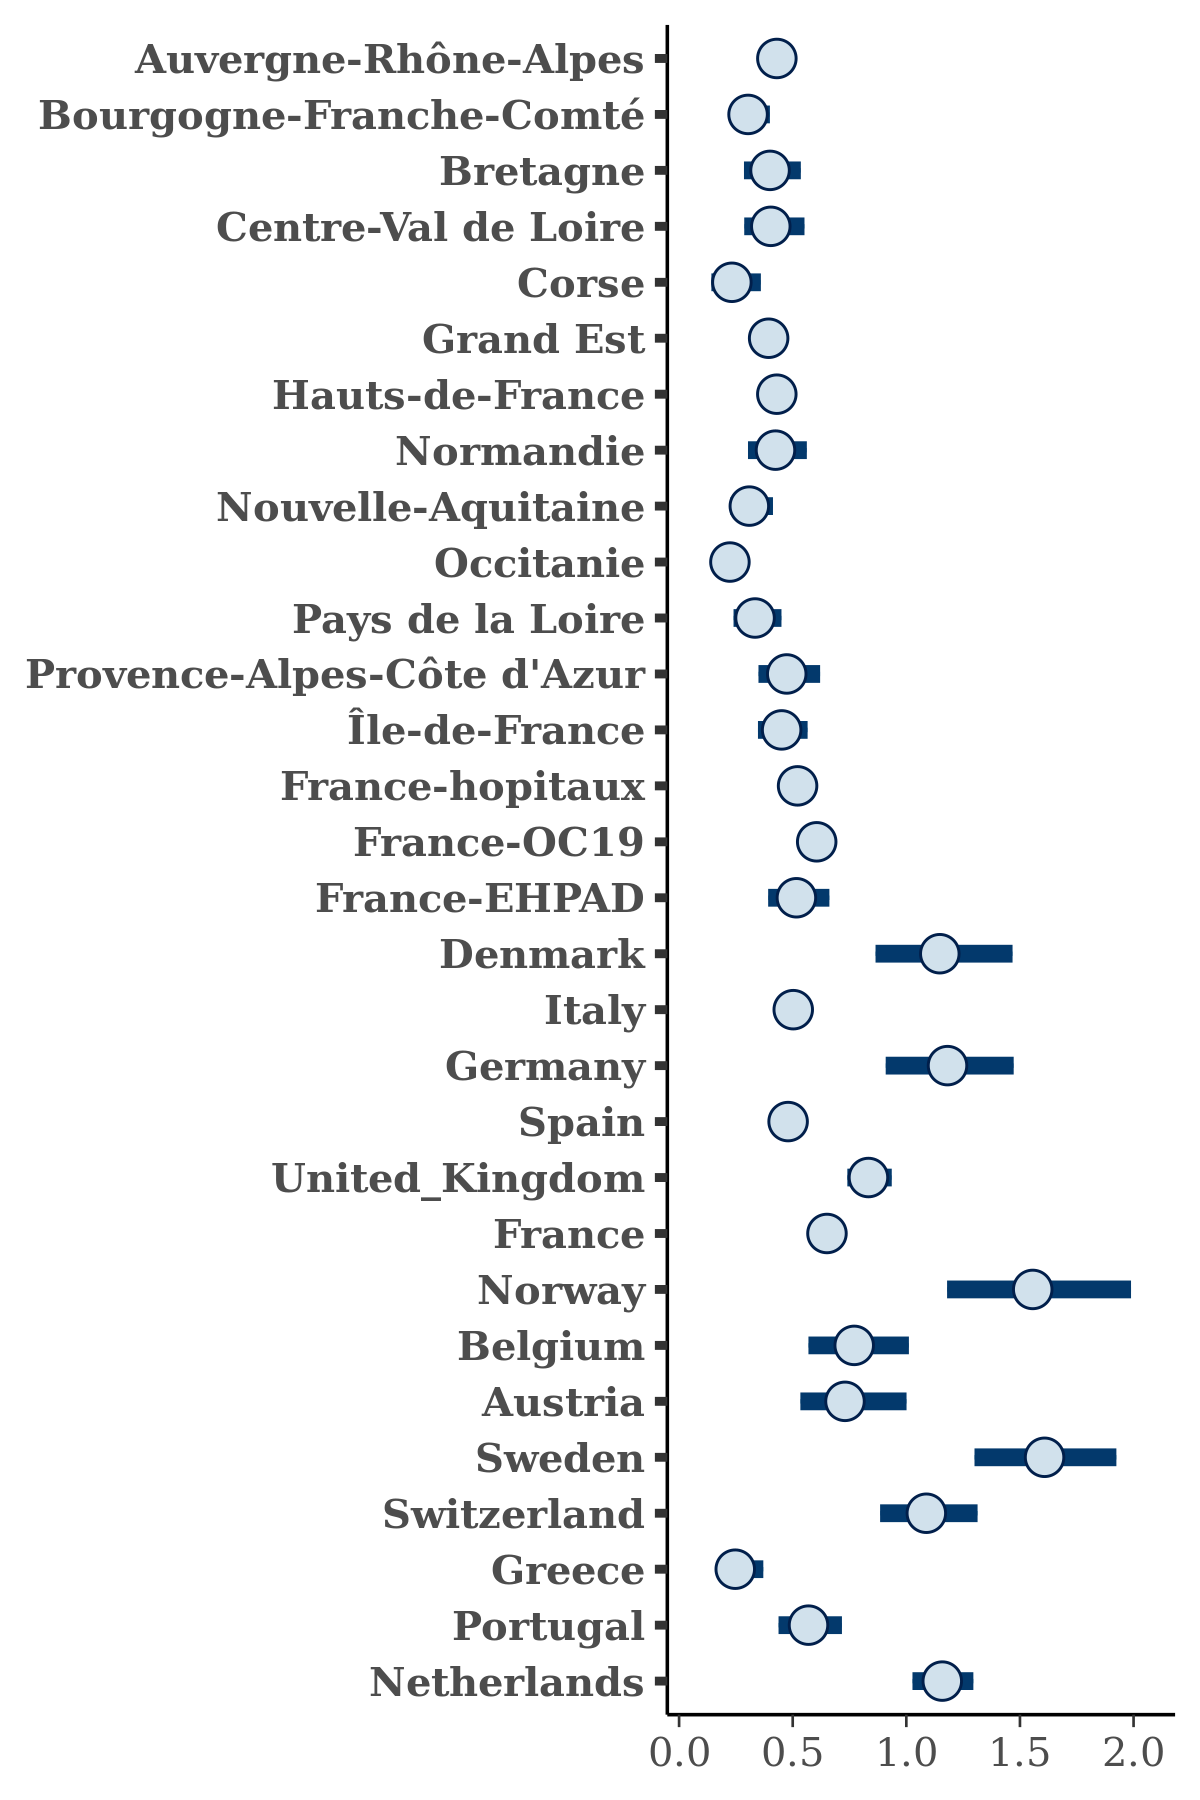

Source data for this figure (header and first rows):
, Auvergne-Rhône-Alpes, Bourgogne-Franche-Comté, Bretagne, Centre-Val de Loire, Corse, Grand Est, Hauts-de-France, Normandie, Nouvelle-Aquitaine, Occitanie, Pays de la Loire, Provence-Alpes-Côte d'Azur, Île-de-France, France-hopitaux, France-OC19, France-EHPAD, Denmark, Italy, Germany, Spain, United_Kingdom, France, Norway
1, 0.4763, 0.3584, 0.5576, 0.4363, 0.3348, 0.3505, 0.4456, 0.3968, 0.2696, 0.2306, 0.3094, 0.4432, 0.552, 0.4947, 0.6085, 0.5217, 0.9019, 0.5091, 1.155, 0.4987, 0.7228, 0.65, 1.232
2, 0.4517, 0.324, 0.3676, 0.4189, 0.184, 0.3729, 0.4399, 0.4976, 0.4296, 0.216, 0.33, 0.5054, 0.4986, 0.5315, 0.5833, 0.6605, 0.8974, 0.5075, 1.078, 0.4762, 0.7455, 0.669, 1.512
3, 0.4453, 0.3402, 0.3726, 0.3697, 0.1699, 0.4785, 0.4352, 0.4431, 0.2132, 0.1787, 0.306, 0.619, 0.4478, 0.5747, 0.6332, 0.5001, 0.8986, 0.563, 1.522, 0.4979, 0.804, 0.7554, 1.417
4, 0.3975, 0.2212, 0.2399, 0.2807, 0.2668, 0.3575, 0.4005, 0.3756, 0.2246, 0.1399, 0.2389, 0.3926, 0.3521, 0.4782, 0.5481, 0.4598, 1.26, 0.4723, 1.426, 0.4532, 0.8147, 0.5604, 1.413
5, 0.4471, 0.3371, 0.4272, 0.3372, 0.2366, 0.3868, 0.4047, 0.3261, 0.3121, 0.195, 0.2623, 0.4116, 0.4426, 0.4914, 0.5844, 0.461, 1.349, 0.4674, 1.173, 0.4385, 0.7464, 0.6076, 1.386
6, 0.442, 0.2744, 0.3257, 0.455, 0.2361, 0.4272, 0.4228, 0.3442, 0.3027, 0.2539, 0.3726, 0.5592, 0.4228, 0.499, 0.6643, 0.4929, 1.068, 0.4768, 1.161, 0.5238, 0.8242, 0.6934, 1.362
7, 0.4316, 0.2856, 0.3708, 0.5391, 0.2143, 0.389, 0.4808, 0.3156, 0.3791, 0.2189, 0.3228, 0.4284, 0.4145, 0.4818, 0.6216, 0.4709, 1.546, 0.5064, 1.52, 0.4631, 1.006, 0.6961, 2.43
8, 0.4061, 0.2405, 0.3715, 0.2999, 0.1601, 0.4109, 0.4428, 0.3678, 0.212, 0.1419, 0.2609, 0.3778, 0.3, 0.5777, 0.5892, 0.3744, 0.8367, 0.5314, 1.441, 0.5024, 0.8265, 0.6432, 1.31
9, 0.4785, 0.3091, 0.5141, 0.5248, 0.1958, 0.4254, 0.4802, 0.3869, 0.3386, 0.2014, 0.448, 0.4312, 0.4282, 0.5601, 0.5634, 0.5692, 1.231, 0.4896, 1.309, 0.4945, 0.9356, 0.6307, 2.047
10, 0.367, 0.2262, 0.3093, 0.231, 0.1536, 0.3965, 0.3883, 0.3995, 0.2237, 0.2278, 0.2986, 0.3281, 0.3208, 0.5234, 0.5918, 0.3193, 1.115, 0.4504, 1.295, 0.4225, 0.7515, 0.6231, 1.331
11, 0.4009, 0.3019, 0.3311, 0.4222, 0.1528, 0.3806, 0.4562, 0.4196, 0.2768, 0.2077, 0.3431, 0.4081, 0.3525, 0.5048, 0.5686, 0.4071, 1.368, 0.4729, 1.361, 0.4407, 0.8224, 0.6262, 1.695
12, 0.4981, 0.3093, 0.3231, 0.2944, 0.1422, 0.4157, 0.5429, 0.3522, 0.2888, 0.2118, 0.3397, 0.4422, 0.4471, 0.593, 0.7011, 0.3717, 1.205, 0.5738, 1.484, 0.5235, 0.9205, 0.7495, 1.619
13, 0.41, 0.2973, 0.4335, 0.3378, 0.2357, 0.4004, 0.4223, 0.3766, 0.3106, 0.1947, 0.4074, 0.4281, 0.4541, 0.5124, 0.5838, 0.502, 1.153, 0.4927, 1.234, 0.4335, 0.7968, 0.6329, 1.837
14, 0.4291, 0.4065, 0.4718, 0.4564, 0.2801, 0.3763, 0.4519, 0.5656, 0.2871, 0.2144, 0.2996, 0.5204, 0.4688, 0.5001, 0.5558, 0.6389, 0.922, 0.5149, 1.163, 0.4713, 0.8149, 0.6097, 1.466
15, 0.3857, 0.3022, 0.2855, 0.5119, 0.3286, 0.3706, 0.3834, 0.3749, 0.287, 0.1889, 0.2818, 0.3716, 0.3599, 0.5023, 0.583, 0.4323, 1.028, 0.4664, 1.086, 0.4607, 0.7913, 0.5863, 1.464
16, 0.4849, 0.2643, 0.2893, 0.3333, 0.2581, 0.4117, 0.4538, 0.4426, 0.3242, 0.2022, 0.2696, 0.4743, 0.468, 0.541, 0.587, 0.3913, 0.9562, 0.4782, 1.101, 0.5258, 0.8754, 0.6216, 1.647
17, 0.4649, 0.2659, 0.4039, 0.3232, 0.2051, 0.4031, 0.4774, 0.3626, 0.2395, 0.1555, 0.3192, 0.5949, 0.4359, 0.5735, 0.6192, 0.5851, 1.235, 0.5155, 1.161, 0.4849, 0.8451, 0.6451, 1.514
18, 0.4049, 0.321, 0.4235, 0.5121, 0.2141, 0.397, 0.413, 0.4446, 0.4263, 0.2846, 0.4472, 0.5307, 0.4657, 0.5127, 0.58, 0.5673, 1.191, 0.4654, 0.9329, 0.4709, 0.7953, 0.6613, 1.535
19, 0.4459, 0.3892, 0.4785, 0.4663, 0.2272, 0.4103, 0.4213, 0.5945, 0.402, 0.2451, 0.3453, 0.4322, 0.4726, 0.5582, 0.6597, 0.6348, 0.9933, 0.5542, 1.26, 0.5368, 0.8101, 0.6491, 1.519
20, 0.3603, 0.2668, 0.4214, 0.3097, 0.2189, 0.3667, 0.3723, 0.4539, 0.2187, 0.2351, 0.2989, 0.4446, 0.3628, 0.4715, 0.5655, 0.5041, 1.295, 0.4485, 1.257, 0.4513, 0.8558, 0.5782, 1.614
21, 0.4725, 0.3937, 0.4284, 0.4574, 0.2396, 0.3744, 0.4575, 0.4813, 0.3706, 0.2734, 0.3847, 0.5246, 0.4558, 0.5954, 0.6528, 0.5477, 1.064, 0.5502, 0.8759, 0.5545, 0.7557, 0.6959, 1.262
22, 0.456, 0.316, 0.4141, 0.4763, 0.1729, 0.3978, 0.471, 0.4906, 0.3363, 0.3091, 0.4104, 0.5407, 0.4971, 0.5856, 0.6952, 0.5719, 1.131, 0.5484, 0.9088, 0.5026, 0.8159, 0.6651, 1.01
23, 0.5348, 0.3997, 0.5486, 0.4967, 0.2302, 0.4385, 0.466, 0.5561, 0.3081, 0.313, 0.4163, 0.6734, 0.5944, 0.6179, 0.698, 0.6583, 0.9232, 0.5672, 1.104, 0.568, 0.8311, 0.7435, 1.846
24, 0.5457, 0.2307, 0.3676, 0.3201, 0.216, 0.4455, 0.4335, 0.3293, 0.3293, 0.1949, 0.2899, 0.3944, 0.462, 0.5558, 0.6874, 0.5406, 1.29, 0.5597, 1.191, 0.5206, 0.9825, 0.7394, 1.235
25, 0.4684, 0.2834, 0.3176, 0.3354, 0.3089, 0.4187, 0.4339, 0.5233, 0.3538, 0.2616, 0.3277, 0.4842, 0.4573, 0.5128, 0.5741, 0.547, 1.121, 0.5047, 1.183, 0.5021, 0.826, 0.6749, 1.78
26, 0.4657, 0.3052, 0.5501, 0.3686, 0.1929, 0.4011, 0.5004, 0.3644, 0.3164, 0.2166, 0.2927, 0.3843, 0.5214, 0.6001, 0.6123, 0.6462, 1.455, 0.5396, 1.435, 0.5001, 1.007, 0.6355, 2.106
27, 0.4655, 0.277, 0.4339, 0.3578, 0.1315, 0.4186, 0.4214, 0.3486, 0.3874, 0.2863, 0.3784, 0.5052, 0.5122, 0.5384, 0.5995, 0.5297, 1.135, 0.4857, 1.347, 0.4909, 0.8967, 0.6988, 1.407
28, 0.4423, 0.3844, 0.5693, 0.3898, 0.16, 0.406, 0.3936, 0.5331, 0.3727, 0.274, 0.4756, 0.6252, 0.5516, 0.5611, 0.6145, 0.586, 1.204, 0.5237, 1.254, 0.4856, 0.8974, 0.6805, 1.644
29, 0.4654, 0.3803, 0.3871, 0.3798, 0.1581, 0.3848, 0.4786, 0.4851, 0.2553, 0.2184, 0.264, 0.4452, 0.4791, 0.5357, 0.6305, 0.5476, 0.9597, 0.5308, 1.135, 0.4936, 0.7943, 0.685, 1.475
30, 0.3996, 0.362, 0.4913, 0.4534, 0.2645, 0.4129, 0.4084, 0.47, 0.2968, 0.2319, 0.3541, 0.4631, 0.445, 0.5521, 0.6391, 0.4814, 1.033, 0.5516, 1.203, 0.5147, 0.8606, 0.6671, 1.444
31, 0.4316, 0.2966, 0.3596, 0.3581, 0.2009, 0.4041, 0.4493, 0.3389, 0.2592, 0.1729, 0.2779, 0.4432, 0.3787, 0.5066, 0.5592, 0.4891, 1.061, 0.4517, 1.181, 0.4316, 0.8173, 0.6301, 1.524
32, 0.4142, 0.226, 0.295, 0.3307, 0.1653, 0.4461, 0.4998, 0.2865, 0.3075, 0.2048, 0.3638, 0.3407, 0.3626, 0.5006, 0.6983, 0.4168, 1.268, 0.5, 1.478, 0.4908, 0.9116, 0.7011, 1.775
33, 0.4479, 0.3718, 0.4733, 0.5121, 0.3149, 0.3844, 0.5155, 0.505, 0.3568, 0.2788, 0.3374, 0.6069, 0.5718, 0.5418, 0.6358, 0.5253, 1.374, 0.4826, 1.031, 0.4733, 0.9484, 0.6673, 1.913
34, 0.3815, 0.3665, 0.6539, 0.5748, 0.2637, 0.3901, 0.4419, 0.5082, 0.3118, 0.3127, 0.4676, 0.6206, 0.5948, 0.5448, 0.6151, 0.6989, 1.041, 0.5302, 1.148, 0.4984, 0.7926, 0.6381, 1.442
35, 0.471, 0.2713, 0.4592, 0.3774, 0.1301, 0.4069, 0.4319, 0.5, 0.3471, 0.2054, 0.3752, 0.5357, 0.4389, 0.5384, 0.6499, 0.5101, 1.096, 0.5533, 1.347, 0.4915, 0.8212, 0.6645, 1.484
36, 0.4748, 0.3484, 0.4399, 0.4589, 0.1925, 0.4469, 0.4573, 0.4726, 0.2895, 0.1815, 0.3564, 0.4617, 0.4554, 0.551, 0.7099, 0.4603, 1.124, 0.5383, 1.254, 0.5335, 0.8104, 0.7444, 1.469
37, 0.4754, 0.2489, 0.3177, 0.3543, 0.1514, 0.4128, 0.4304, 0.4154, 0.3506, 0.2724, 0.3206, 0.5202, 0.4328, 0.5397, 0.6363, 0.5103, 0.9435, 0.5295, 0.8764, 0.5136, 0.7576, 0.6514, 1.291
38, 0.4715, 0.3924, 0.5054, 0.5356, 0.2709, 0.4589, 0.4834, 0.575, 0.3933, 0.2625, 0.4835, 0.5282, 0.5271, 0.6387, 0.7093, 0.5992, 1.075, 0.5759, 1.254, 0.5623, 0.8733, 0.732, 1.444
39, 0.4267, 0.3307, 0.3251, 0.4448, 0.2075, 0.3517, 0.435, 0.5505, 0.2677, 0.2559, 0.2905, 0.5533, 0.5253, 0.5292, 0.6033, 0.49, 0.8597, 0.5212, 1.029, 0.5035, 0.7951, 0.6566, 1.331
40, 0.4626, 0.2738, 0.3823, 0.4367, 0.2597, 0.4154, 0.404, 0.355, 0.337, 0.232, 0.3426, 0.4062, 0.4068, 0.5324, 0.5406, 0.5645, 1.026, 0.5117, 1.273, 0.485, 0.8128, 0.59, 1.578
41, 0.5059, 0.4224, 0.5606, 0.4098, 0.1784, 0.3958, 0.4502, 0.4453, 0.3459, 0.2216, 0.3794, 0.5947, 0.5568, 0.5243, 0.6309, 0.6188, 0.9741, 0.5581, 1.209, 0.5933, 0.8673, 0.703, 1.779
42, 0.4698, 0.3265, 0.3818, 0.4848, 0.1843, 0.4026, 0.4192, 0.4623, 0.2874, 0.2496, 0.4724, 0.5661, 0.4923, 0.5558, 0.6265, 0.5973, 1.346, 0.5223, 1.24, 0.4936, 0.8695, 0.6608, 1.834
43, 0.5187, 0.2478, 0.294, 0.3889, 0.267, 0.4138, 0.4683, 0.3882, 0.3572, 0.2418, 0.3042, 0.4081, 0.4646, 0.4978, 0.5999, 0.4614, 1.243, 0.5189, 1.249, 0.4778, 0.8874, 0.6216, 1.624
44, 0.3986, 0.3133, 0.423, 0.4192, 0.2293, 0.4101, 0.4451, 0.4667, 0.2648, 0.1981, 0.2813, 0.541, 0.4777, 0.5127, 0.5828, 0.4412, 1.171, 0.5366, 1.424, 0.4874, 0.8757, 0.6303, 1.4
45, 0.4766, 0.2627, 0.3401, 0.4699, 0.183, 0.4414, 0.4717, 0.3021, 0.327, 0.2007, 0.3565, 0.417, 0.3906, 0.5289, 0.6587, 0.4279, 1.012, 0.533, 1.408, 0.4841, 0.9284, 0.6782, 1.748
46, 0.4397, 0.3422, 0.4739, 0.4516, 0.1909, 0.412, 0.4477, 0.4232, 0.2843, 0.2134, 0.3418, 0.5274, 0.4797, 0.5265, 0.6149, 0.4638, 0.9416, 0.5342, 1.302, 0.5666, 0.8068, 0.6861, 1.37
47, 0.4507, 0.3068, 0.4083, 0.4378, 0.3086, 0.3743, 0.4173, 0.6607, 0.4317, 0.3429, 0.3914, 0.5177, 0.517, 0.5146, 0.5791, 0.5757, 1.05, 0.4907, 0.8761, 0.4528, 0.808, 0.6595, 1.842
48, 0.3786, 0.3064, 0.3894, 0.3565, 0.2063, 0.3991, 0.4319, 0.2695, 0.2363, 0.203, 0.363, 0.4448, 0.4024, 0.4618, 0.5221, 0.6231, 1.184, 0.4606, 1.33, 0.4373, 0.8142, 0.6376, 1.831
49, 0.3956, 0.2254, 0.2262, 0.3093, 0.2014, 0.3731, 0.3727, 0.39, 0.3682, 0.2144, 0.2816, 0.395, 0.2872, 0.515, 0.5584, 0.4146, 1.249, 0.4222, 0.9268, 0.4316, 0.8008, 0.5972, 1.446
50, 0.4406, 0.2364, 0.391, 0.3787, 0.3639, 0.3171, 0.4146, 0.3323, 0.2774, 0.2237, 0.3371, 0.4878, 0.4581, 0.4862, 0.5561, 0.4399, 1.424, 0.4235, 1.183, 0.4232, 0.9299, 0.6361, 1.685
51, 0.4856, 0.3081, 0.3986, 0.555, 0.1418, 0.3995, 0.4641, 0.4457, 0.3805, 0.2203, 0.3138, 0.4723, 0.4837, 0.5337, 0.6208, 0.4886, 1.165, 0.5136, 1.262, 0.45, 0.7909, 0.6979, 1.572
52, 0.4363, 0.3326, 0.4525, 0.3873, 0.2504, 0.3783, 0.4406, 0.461, 0.3171, 0.216, 0.3742, 0.6336, 0.4546, 0.4815, 0.576, 0.5084, 0.8348, 0.5169, 1.029, 0.5265, 0.7469, 0.6753, 1.119
53, 0.3978, 0.3439, 0.5321, 0.5379, 0.3219, 0.3634, 0.4485, 0.4153, 0.334, 0.2478, 0.4585, 0.5804, 0.4971, 0.5273, 0.5856, 0.6473, 1.15, 0.5203, 1.047, 0.4922, 0.863, 0.6321, 1.541
54, 0.4914, 0.2926, 0.4941, 0.3955, 0.1731, 0.3573, 0.4051, 0.4738, 0.2655, 0.2009, 0.3162, 0.4995, 0.4344, 0.5464, 0.5462, 0.5038, 1.293, 0.4596, 1.238, 0.4593, 0.8133, 0.6322, 2.058
55, 0.4511, 0.3318, 0.4511, 0.611, 0.2077, 0.4041, 0.454, 0.4378, 0.3038, 0.2164, 0.3338, 0.4908, 0.4994, 0.5338, 0.6482, 0.4516, 1.128, 0.5633, 1.346, 0.5394, 0.888, 0.6867, 1.618
56, 0.4217, 0.2275, 0.3395, 0.4108, 0.3051, 0.3923, 0.4231, 0.367, 0.2808, 0.1985, 0.3677, 0.4487, 0.4849, 0.4889, 0.619, 0.4593, 1.099, 0.5223, 1.355, 0.5059, 0.9713, 0.6603, 1.232
57, 0.4759, 0.3125, 0.4229, 0.4593, 0.2984, 0.3853, 0.4406, 0.3855, 0.3847, 0.1832, 0.4117, 0.5544, 0.4963, 0.5542, 0.6262, 0.6352, 1.142, 0.5256, 1.203, 0.4673, 0.8484, 0.679, 1.257
58, 0.4781, 0.3149, 0.4249, 0.4223, 0.3472, 0.384, 0.3825, 0.4621, 0.3196, 0.1986, 0.3331, 0.5051, 0.4369, 0.4572, 0.5836, 0.453, 1.249, 0.4893, 1.098, 0.5308, 0.8369, 0.6182, 1.416
59, 0.3966, 0.2309, 0.3603, 0.3421, 0.1919, 0.3396, 0.4012, 0.3274, 0.2546, 0.1382, 0.3684, 0.4458, 0.3244, 0.4663, 0.5738, 0.4043, 1.142, 0.4619, 1.426, 0.4164, 0.8059, 0.5998, 1.765
60, 0.3192, 0.3308, 0.3948, 0.4314, 0.1729, 0.3795, 0.4049, 0.3766, 0.2809, 0.248, 0.3895, 0.5142, 0.4155, 0.5013, 0.5783, 0.5035, 1.062, 0.5287, 1.044, 0.4383, 0.7795, 0.5936, 1.553
... 1,940 more rows
